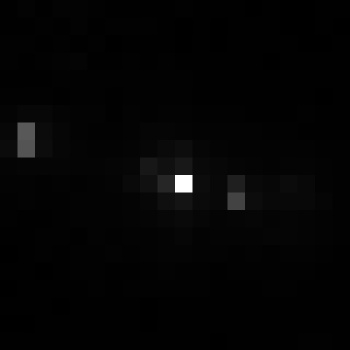

The table this chart was drawn from, first rows:
, xmin, ymin, lat, lon, area, perimeter, max_nanowatts, min_nanowatts, moonlight_illumination, clear_sky_confidence, mean_nanowatts
0, 701, 3090, -3.801, -3.801, 1.0, 0.0, 54.2, 0.3727, 11.82, 0.0, 1.42
